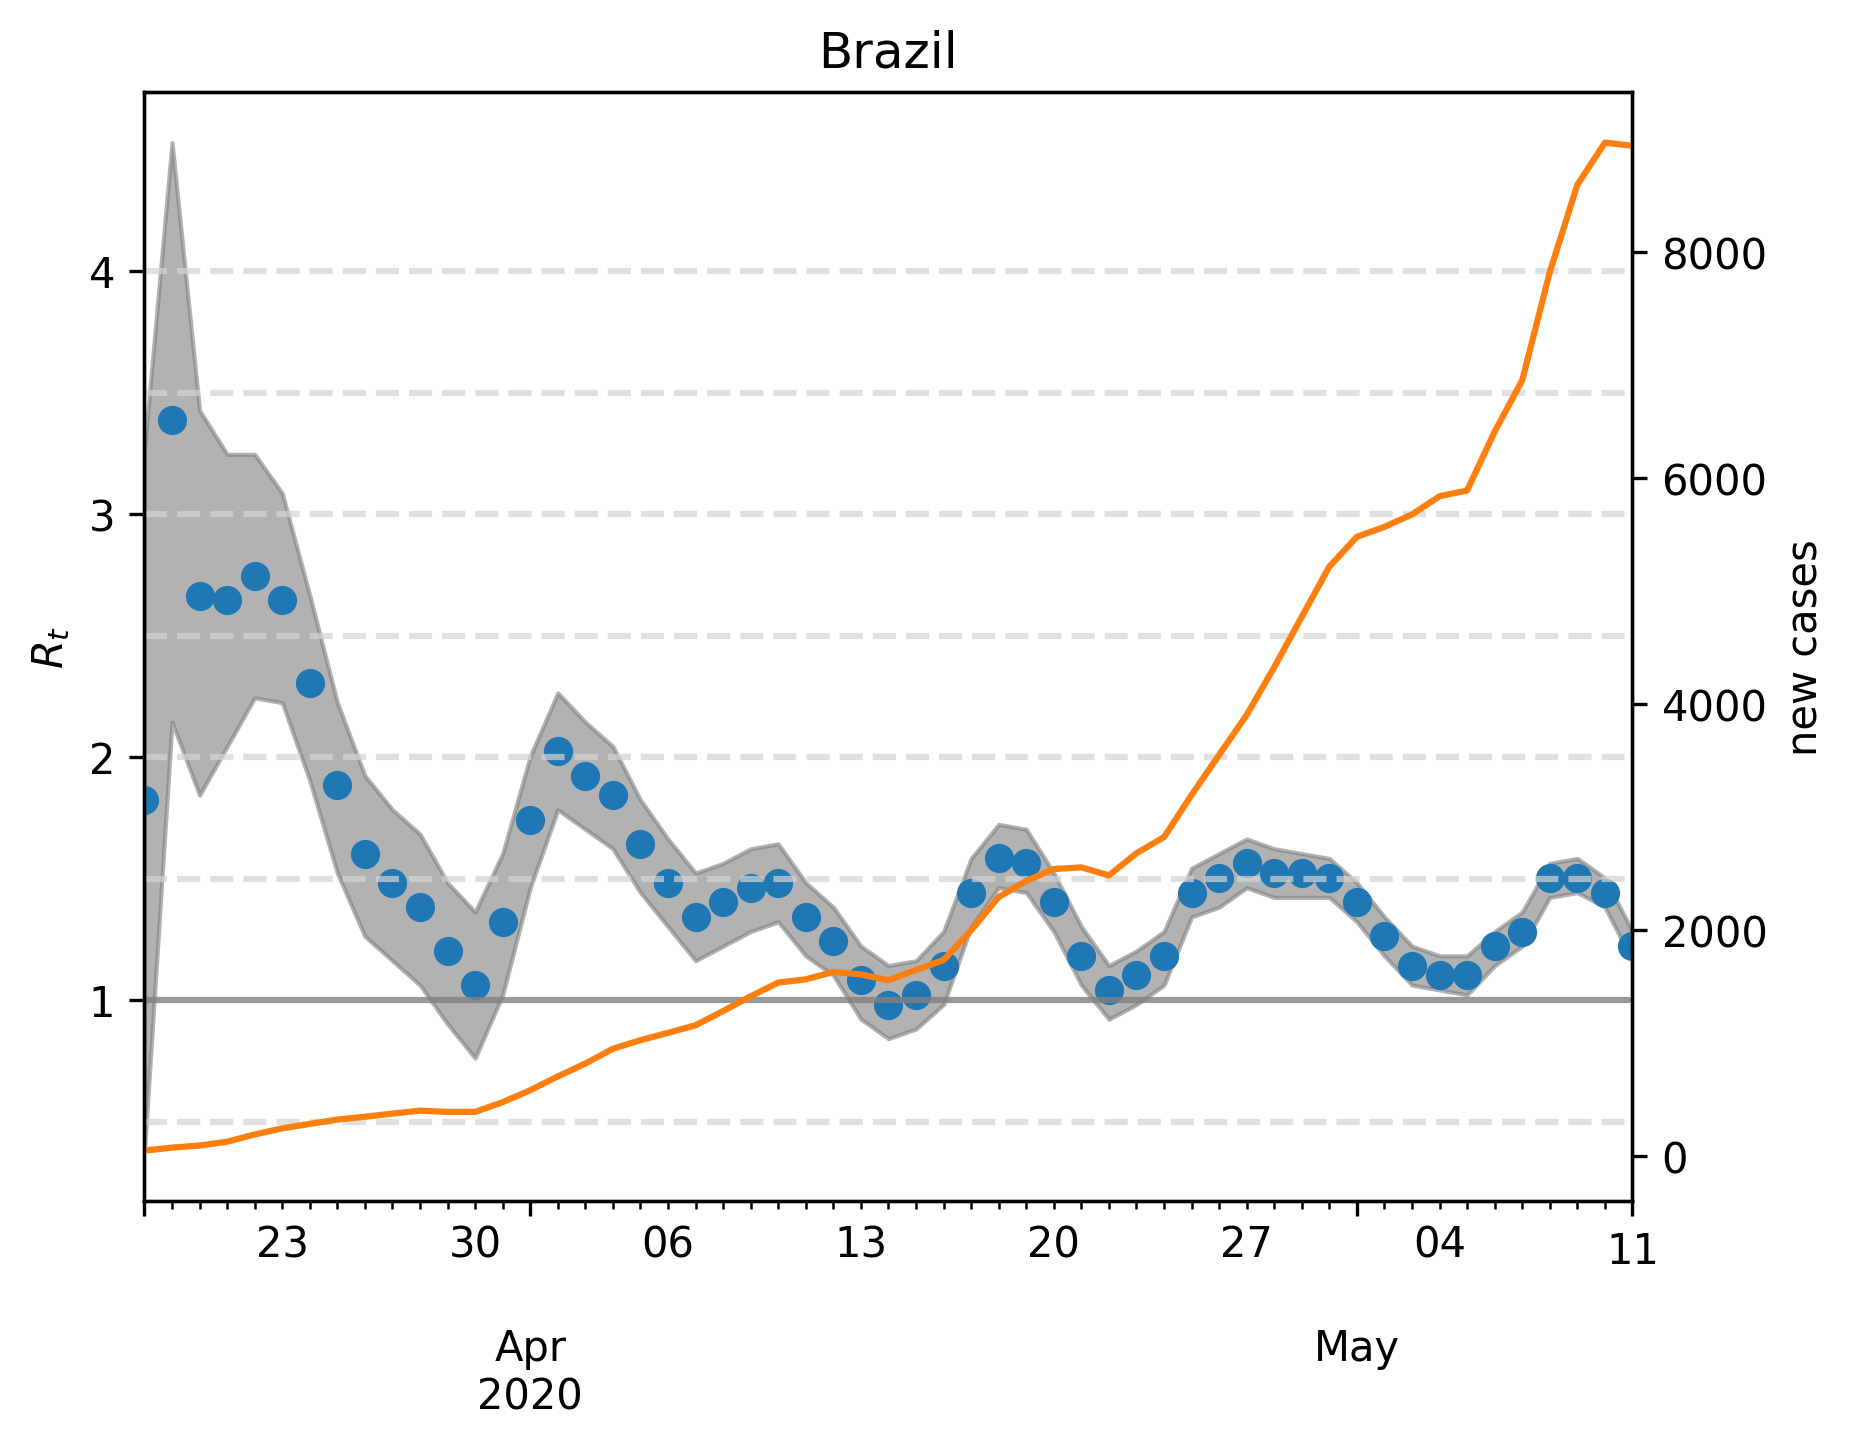

Source data for this figure (header and first rows):
, median, lower, upper, cases, one, hl0.5, hl1.5, hl2.0, hl2.5, hl3.0, hl3.5, hl4.0
2020-03-18, 1.824, 0.3808, 3.267, 46.0, 1, 0.5, 1.5, 2.0, 2.5, 3.0, 3.5, 4.0
2020-03-19, 3.387, 2.144, 4.529, 73.0, 1, 0.5, 1.5, 2.0, 2.5, 3.0, 3.5, 4.0
2020-03-20, 2.665, 1.844, 3.427, 91.0, 1, 0.5, 1.5, 2.0, 2.5, 3.0, 3.5, 4.0
2020-03-21, 2.645, 2.044, 3.246, 125.0, 1, 0.5, 1.5, 2.0, 2.5, 3.0, 3.5, 4.0
2020-03-22, 2.745, 2.244, 3.246, 189.0, 1, 0.5, 1.5, 2.0, 2.5, 3.0, 3.5, 4.0
2020-03-23, 2.645, 2.224, 3.086, 243.0, 1, 0.5, 1.5, 2.0, 2.5, 3.0, 3.5, 4.0
2020-03-24, 2.305, 1.904, 2.665, 283.0, 1, 0.5, 1.5, 2.0, 2.5, 3.0, 3.5, 4.0
2020-03-25, 1.884, 1.523, 2.224, 321.0, 1, 0.5, 1.5, 2.0, 2.5, 3.0, 3.5, 4.0
2020-03-26, 1.603, 1.263, 1.924, 346.0, 1, 0.5, 1.5, 2.0, 2.5, 3.0, 3.5, 4.0
2020-03-27, 1.483, 1.162, 1.784, 374.0, 1, 0.5, 1.5, 2.0, 2.5, 3.0, 3.5, 4.0
2020-03-28, 1.383, 1.062, 1.683, 400.0, 1, 0.5, 1.5, 2.0, 2.5, 3.0, 3.5, 4.0
2020-03-29, 1.202, 0.9018, 1.483, 389.0, 1, 0.5, 1.5, 2.0, 2.5, 3.0, 3.5, 4.0
2020-03-30, 1.062, 0.7615, 1.363, 389.0, 1, 0.5, 1.5, 2.0, 2.5, 3.0, 3.5, 4.0
2020-03-31, 1.323, 1.022, 1.603, 475.0, 1, 0.5, 1.5, 2.0, 2.5, 3.0, 3.5, 4.0
2020-04-01, 1.743, 1.463, 2.004, 581.0, 1, 0.5, 1.5, 2.0, 2.5, 3.0, 3.5, 4.0
2020-04-02, 2.024, 1.784, 2.265, 703.0, 1, 0.5, 1.5, 2.0, 2.5, 3.0, 3.5, 4.0
2020-04-03, 1.924, 1.703, 2.144, 817.0, 1, 0.5, 1.5, 2.0, 2.5, 3.0, 3.5, 4.0
2020-04-04, 1.844, 1.623, 2.044, 948.0, 1, 0.5, 1.5, 2.0, 2.5, 3.0, 3.5, 4.0
2020-04-05, 1.643, 1.443, 1.824, 1024, 1, 0.5, 1.5, 2.0, 2.5, 3.0, 3.5, 4.0
2020-04-06, 1.483, 1.303, 1.663, 1089, 1, 0.5, 1.5, 2.0, 2.5, 3.0, 3.5, 4.0
2020-04-07, 1.343, 1.162, 1.523, 1156, 1, 0.5, 1.5, 2.0, 2.5, 3.0, 3.5, 4.0
2020-04-08, 1.403, 1.222, 1.563, 1282, 1, 0.5, 1.5, 2.0, 2.5, 3.0, 3.5, 4.0
2020-04-09, 1.463, 1.283, 1.623, 1413, 1, 0.5, 1.5, 2.0, 2.5, 3.0, 3.5, 4.0
2020-04-10, 1.483, 1.323, 1.643, 1534, 1, 0.5, 1.5, 2.0, 2.5, 3.0, 3.5, 4.0
2020-04-11, 1.343, 1.182, 1.483, 1563, 1, 0.5, 1.5, 2.0, 2.5, 3.0, 3.5, 4.0
2020-04-12, 1.242, 1.102, 1.383, 1628, 1, 0.5, 1.5, 2.0, 2.5, 3.0, 3.5, 4.0
2020-04-13, 1.082, 0.9218, 1.222, 1606, 1, 0.5, 1.5, 2.0, 2.5, 3.0, 3.5, 4.0
2020-04-14, 0.982, 0.8417, 1.142, 1555, 1, 0.5, 1.5, 2.0, 2.5, 3.0, 3.5, 4.0
2020-04-15, 1.022, 0.8818, 1.162, 1646, 1, 0.5, 1.5, 2.0, 2.5, 3.0, 3.5, 4.0
2020-04-16, 1.142, 0.982, 1.283, 1733, 1, 0.5, 1.5, 2.0, 2.5, 3.0, 3.5, 4.0
2020-04-17, 1.443, 1.303, 1.583, 1996, 1, 0.5, 1.5, 2.0, 2.5, 3.0, 3.5, 4.0
2020-04-18, 1.583, 1.463, 1.723, 2291, 1, 0.5, 1.5, 2.0, 2.5, 3.0, 3.5, 4.0
2020-04-19, 1.563, 1.443, 1.703, 2434, 1, 0.5, 1.5, 2.0, 2.5, 3.0, 3.5, 4.0
2020-04-20, 1.403, 1.283, 1.523, 2539, 1, 0.5, 1.5, 2.0, 2.5, 3.0, 3.5, 4.0
2020-04-21, 1.182, 1.062, 1.303, 2554, 1, 0.5, 1.5, 2.0, 2.5, 3.0, 3.5, 4.0
2020-04-22, 1.042, 0.9218, 1.142, 2483, 1, 0.5, 1.5, 2.0, 2.5, 3.0, 3.5, 4.0
2020-04-23, 1.102, 0.982, 1.202, 2679, 1, 0.5, 1.5, 2.0, 2.5, 3.0, 3.5, 4.0
2020-04-24, 1.182, 1.062, 1.283, 2822, 1, 0.5, 1.5, 2.0, 2.5, 3.0, 3.5, 4.0
2020-04-25, 1.443, 1.343, 1.543, 3195, 1, 0.5, 1.5, 2.0, 2.5, 3.0, 3.5, 4.0
2020-04-26, 1.503, 1.383, 1.603, 3550, 1, 0.5, 1.5, 2.0, 2.5, 3.0, 3.5, 4.0
2020-04-27, 1.563, 1.463, 1.663, 3903, 1, 0.5, 1.5, 2.0, 2.5, 3.0, 3.5, 4.0
2020-04-28, 1.523, 1.423, 1.623, 4326, 1, 0.5, 1.5, 2.0, 2.5, 3.0, 3.5, 4.0
2020-04-29, 1.523, 1.423, 1.603, 4773, 1, 0.5, 1.5, 2.0, 2.5, 3.0, 3.5, 4.0
2020-04-30, 1.503, 1.423, 1.583, 5217, 1, 0.5, 1.5, 2.0, 2.5, 3.0, 3.5, 4.0
2020-05-01, 1.403, 1.323, 1.483, 5481, 1, 0.5, 1.5, 2.0, 2.5, 3.0, 3.5, 4.0
2020-05-02, 1.263, 1.182, 1.343, 5569, 1, 0.5, 1.5, 2.0, 2.5, 3.0, 3.5, 4.0
2020-05-03, 1.142, 1.062, 1.222, 5679, 1, 0.5, 1.5, 2.0, 2.5, 3.0, 3.5, 4.0
2020-05-04, 1.102, 1.042, 1.182, 5840, 1, 0.5, 1.5, 2.0, 2.5, 3.0, 3.5, 4.0
2020-05-05, 1.102, 1.022, 1.182, 5891, 1, 0.5, 1.5, 2.0, 2.5, 3.0, 3.5, 4.0
2020-05-06, 1.222, 1.142, 1.283, 6412, 1, 0.5, 1.5, 2.0, 2.5, 3.0, 3.5, 4.0
2020-05-07, 1.283, 1.222, 1.363, 6867, 1, 0.5, 1.5, 2.0, 2.5, 3.0, 3.5, 4.0
2020-05-08, 1.503, 1.423, 1.563, 7825, 1, 0.5, 1.5, 2.0, 2.5, 3.0, 3.5, 4.0
2020-05-09, 1.503, 1.443, 1.583, 8597, 1, 0.5, 1.5, 2.0, 2.5, 3.0, 3.5, 4.0
2020-05-10, 1.443, 1.383, 1.503, 8971, 1, 0.5, 1.5, 2.0, 2.5, 3.0, 3.5, 4.0
2020-05-11, 1.222, 1.162, 1.283, 8943, 1, 0.5, 1.5, 2.0, 2.5, 3.0, 3.5, 4.0
